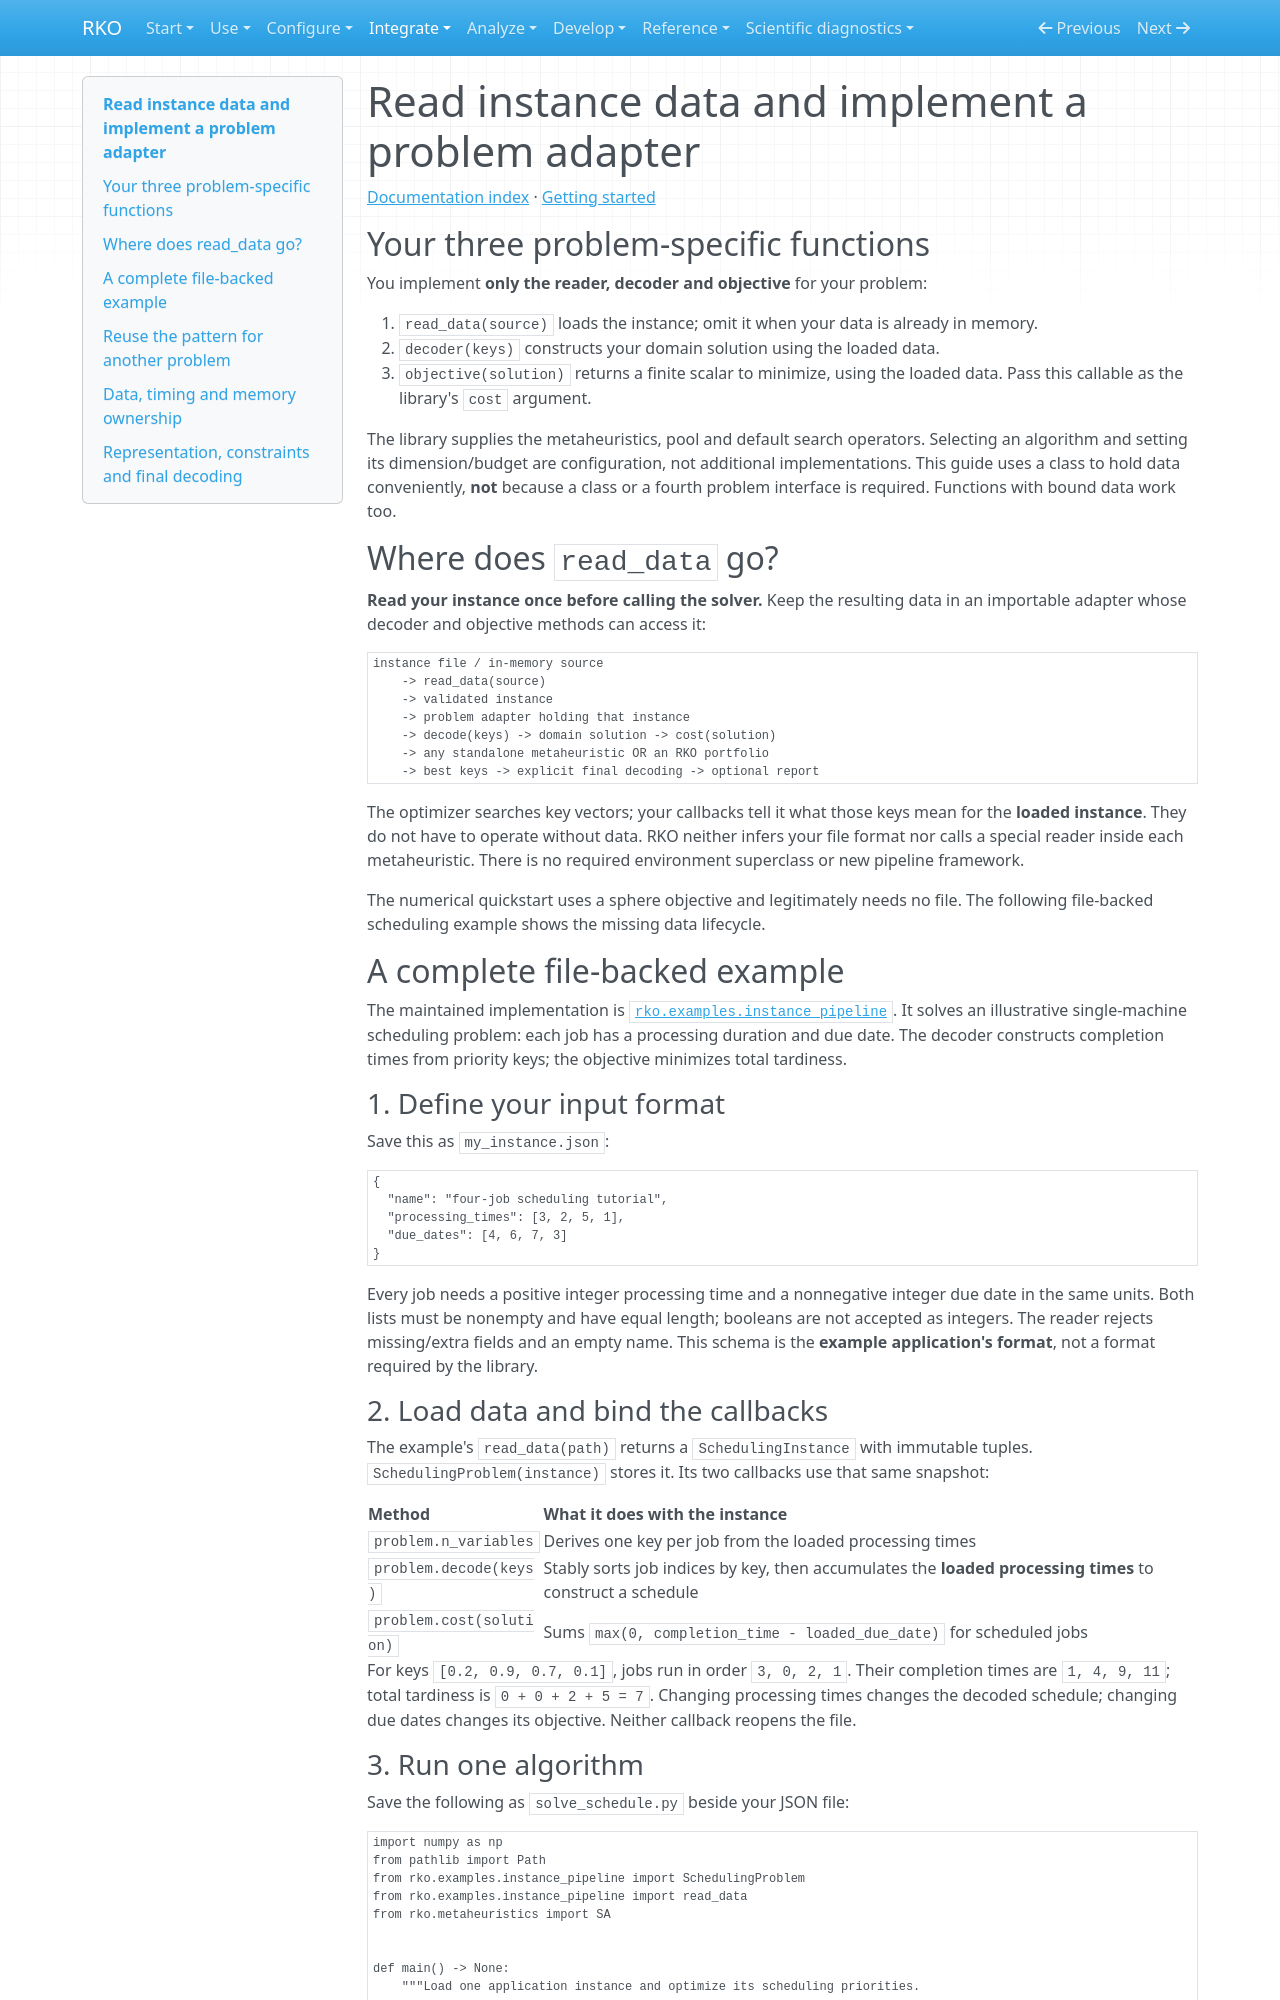

repository: MarcosPTProenca/RKO_Python · page: problem-adapters/index.html · generator: mkdocs

# Read instance data and implement a problem adapter

[Documentation index](index.md) · [Getting started](getting-started.md)

## Your three problem-specific functions

You implement **only the reader, decoder and objective** for your problem:

1. `read_data(source)` loads the instance; omit it when your data is already in memory.
2. `decoder(keys)` constructs your domain solution using the loaded data.
3. `objective(solution)` returns a finite scalar to minimize, using the loaded data.
   Pass this callable as the library's `cost` argument.

The library supplies the metaheuristics, pool and default search operators. Selecting
an algorithm and setting its dimension/budget are configuration, not additional
implementations. This guide uses a class to hold data conveniently, **not** because
a class or a fourth problem interface is required. Functions with bound data work too.

## Where does `read_data` go?

**Read your instance once before calling the solver.** Keep the resulting data in
an importable adapter whose decoder and objective methods can access it:

```text
instance file / in-memory source
    -> read_data(source)
    -> validated instance
    -> problem adapter holding that instance
    -> decode(keys) -> domain solution -> cost(solution)
    -> any standalone metaheuristic OR an RKO portfolio
    -> best keys -> explicit final decoding -> optional report
```

The optimizer searches key vectors; your callbacks tell it what those keys mean
for the **loaded instance**. They do not have to operate without data. RKO neither
infers your file format nor calls a special reader inside each metaheuristic.
There is no required environment superclass or new pipeline framework.

The numerical quickstart uses a sphere objective and legitimately needs no file.
The following file-backed scheduling example shows the missing data lifecycle.

## A complete file-backed example

The maintained implementation is
[`rko.examples.instance_pipeline`](https://github.com/MarcosPTProenca/RKO/blob/main/src/rko/examples/instance_pipeline.py).
It solves an illustrative single-machine scheduling problem: each job has a
processing duration and due date. The decoder constructs completion times from
priority keys; the objective minimizes total tardiness.

### 1. Define your input format

Save this as `my_instance.json`:

```json
{
  "name": "four-job scheduling tutorial",
  "processing_times": [3, 2, 5, 1],
  "due_dates": [4, 6, 7, 3]
}
```

Every job needs a positive integer processing time and a nonnegative integer due
date in the same units. Both lists must be nonempty and have equal length; booleans
are not accepted as integers. The reader rejects missing/extra fields and an empty
name. This schema is the **example application's format**, not a format required
by the library.

### 2. Load data and bind the callbacks

The example's `read_data(path)` returns a `SchedulingInstance` with immutable tuples.
`SchedulingProblem(instance)` stores it. Its two callbacks use that same snapshot:

| Method | What it does with the instance |
| --- | --- |
| `problem.n_variables` | Derives one key per job from the loaded processing times |
| `problem.decode(keys)` | Stably sorts job indices by key, then accumulates the **loaded processing times** to construct a schedule |
| `problem.cost(solution)` | Sums `max(0, completion_time - loaded_due_date)` for scheduled jobs |

For keys `[0.2, 0.9, 0.7, 0.1]`, jobs run in order `3, 0, 2, 1`. Their completion
times are `1, 4, 9, 11`; total tardiness is `0 + 0 + 2 + 5 = 7`.
Changing processing times changes the decoded schedule; changing due dates changes
its objective. Neither callback reopens the file.
